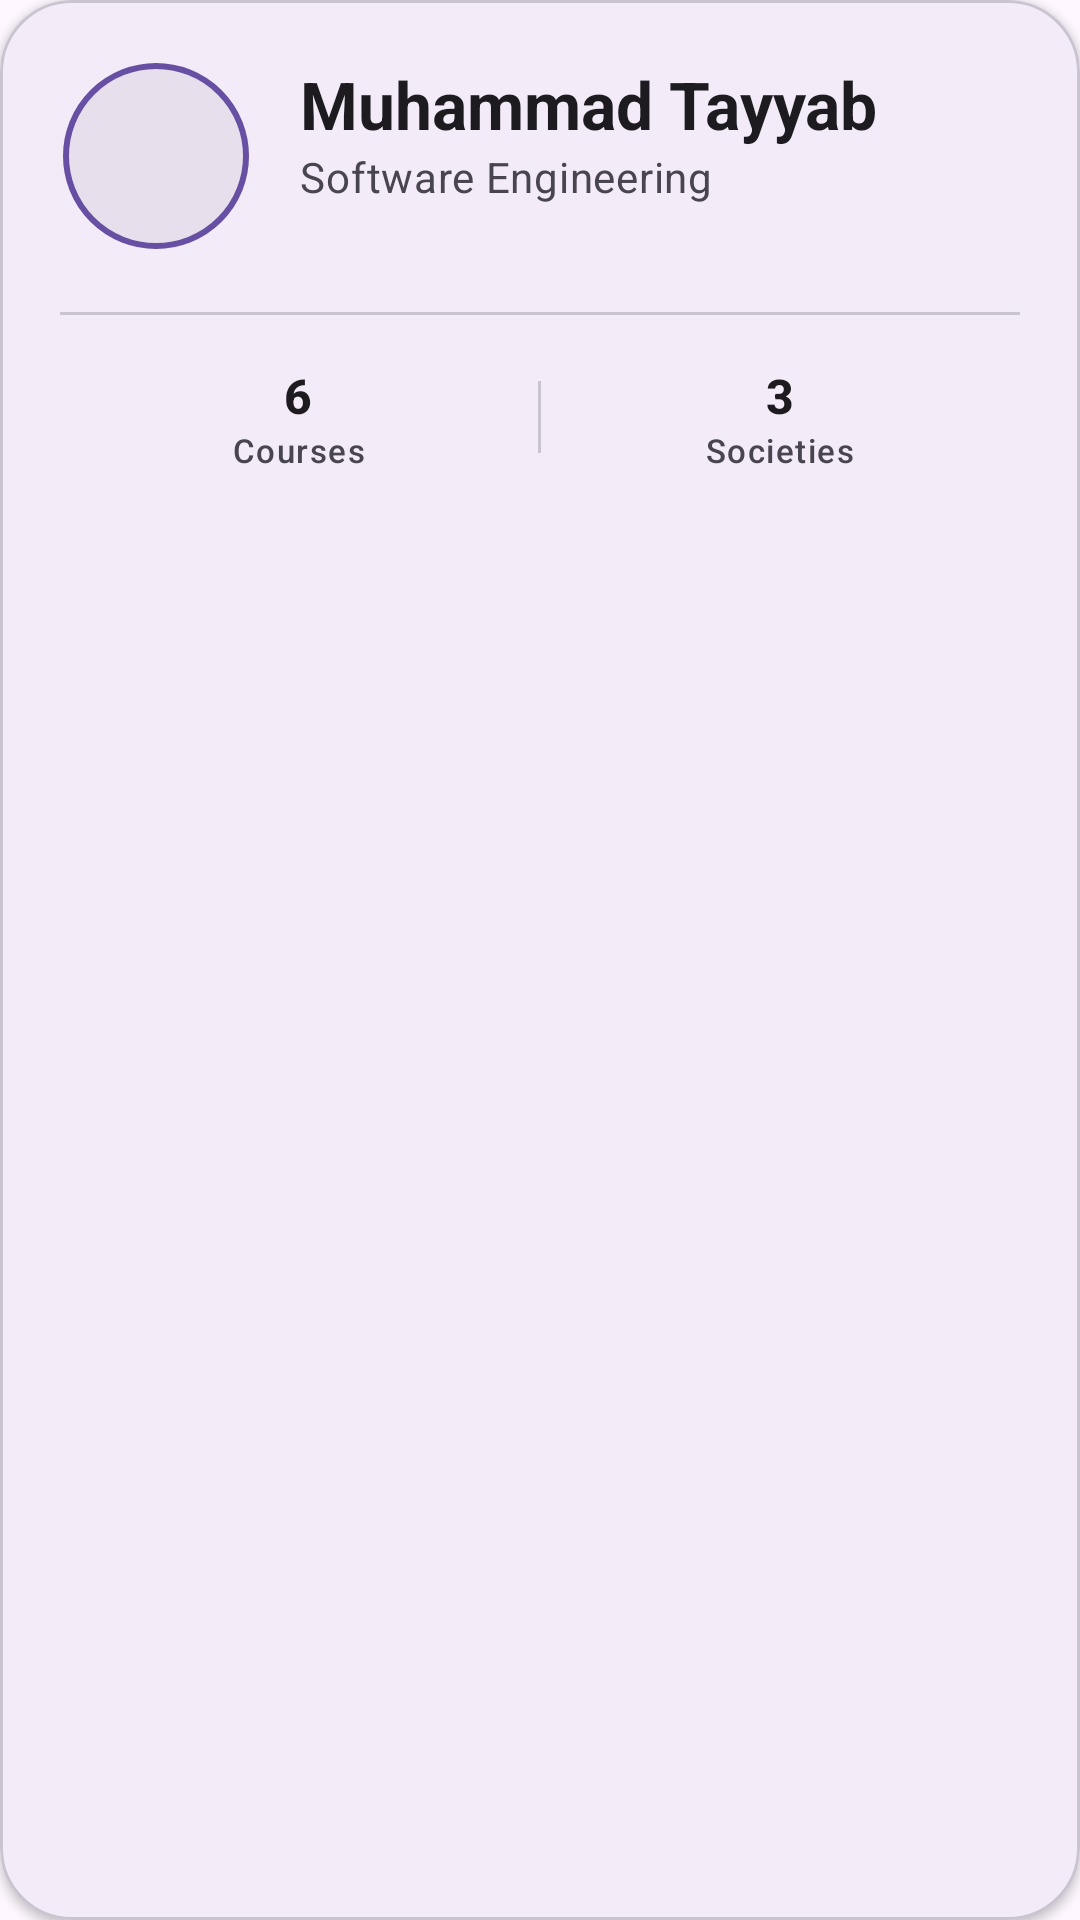

The Android layout XML behind this screen, and the referenced resources:
<!-- AndroidManifest.xml: application theme Theme.FastConnect -->
<!-- res/layout/layout_profile_header.xml -->
<?xml version="1.0" encoding="utf-8"?>
<com.google.android.material.card.MaterialCardView
    xmlns:android="http://schemas.android.com/apk/res/android"
    xmlns:app="http://schemas.android.com/apk/res-auto"
    xmlns:tools="http://schemas.android.com/tools"
    android:layout_width="match_parent"
    android:layout_height="wrap_content"
    android:layout_margin="16dp"
    app:cardCornerRadius="24dp"
    app:cardElevation="2dp"
    app:strokeWidth="1dp"
    app:strokeColor="?attr/colorOutlineVariant">

    <androidx.constraintlayout.widget.ConstraintLayout
        android:layout_width="match_parent"
        android:layout_height="wrap_content"
        android:padding="20dp">

        <com.google.android.material.imageview.ShapeableImageView
            android:id="@+id/avatar"
            android:layout_width="64dp"
            android:layout_height="64dp"
            android:padding="2dp"
            app:strokeWidth="2dp"
            app:strokeColor="?attr/colorPrimary"
            app:shapeAppearanceOverlay="@style/ShapeAppearance.Material3.Corner.Full"
            android:background="?attr/colorSurfaceVariant"
            app:layout_constraintStart_toStartOf="parent"
            app:layout_constraintTop_toTopOf="parent"
            tools:src="@android:drawable/ic_menu_gallery" />

        <TextView
            android:id="@+id/name"
            android:layout_width="0dp"
            android:layout_height="wrap_content"
            android:layout_marginStart="16dp"
            android:text="Muhammad Tayyab"
            android:textAppearance="?attr/textAppearanceTitleLarge"
            android:textStyle="bold"
            app:layout_constraintEnd_toEndOf="parent"
            app:layout_constraintStart_toEndOf="@id/avatar"
            app:layout_constraintTop_toTopOf="@id/avatar" />

        <TextView
            android:id="@+id/department"
            android:layout_width="0dp"
            android:layout_height="wrap_content"
            android:text="Software Engineering"
            android:textAppearance="?attr/textAppearanceBodyMedium"
            android:textColor="?attr/colorOnSurfaceVariant"
            app:layout_constraintEnd_toEndOf="@id/name"
            app:layout_constraintStart_toStartOf="@id/name"
            app:layout_constraintTop_toBottomOf="@id/name" />

        <com.google.android.material.divider.MaterialDivider
            android:id="@+id/divider"
            android:layout_width="match_parent"
            android:layout_height="wrap_content"
            android:layout_marginTop="20dp"
            app:layout_constraintTop_toBottomOf="@id/avatar" />

        <LinearLayout
            android:layout_width="match_parent"
            android:layout_height="wrap_content"
            android:layout_marginTop="16dp"
            android:orientation="horizontal"
            android:weightSum="2"
            app:layout_constraintTop_toBottomOf="@id/divider">

            <LinearLayout
                android:layout_width="0dp"
                android:layout_height="wrap_content"
                android:layout_weight="1"
                android:gravity="center"
                android:orientation="vertical">

                <TextView
                    android:layout_width="wrap_content"
                    android:layout_height="wrap_content"
                    android:text="6"
                    android:textAppearance="?attr/textAppearanceTitleMedium"
                    android:textStyle="bold" />

                <TextView
                    android:layout_width="wrap_content"
                    android:layout_height="wrap_content"
                    android:text="Courses"
                    android:textAppearance="?attr/textAppearanceLabelSmall"
                    android:textColor="?attr/colorOnSurfaceVariant" />
            </LinearLayout>

            <View
                android:layout_width="1dp"
                android:layout_height="24dp"
                android:layout_gravity="center"
                android:background="?attr/colorOutlineVariant" />

            <LinearLayout
                android:layout_width="0dp"
                android:layout_height="wrap_content"
                android:layout_weight="1"
                android:gravity="center"
                android:orientation="vertical">

                <TextView
                    android:layout_width="wrap_content"
                    android:layout_height="wrap_content"
                    android:text="3"
                    android:textAppearance="?attr/textAppearanceTitleMedium"
                    android:textStyle="bold" />

                <TextView
                    android:layout_width="wrap_content"
                    android:layout_height="wrap_content"
                    android:text="Societies"
                    android:textAppearance="?attr/textAppearanceLabelSmall"
                    android:textColor="?attr/colorOnSurfaceVariant" />
            </LinearLayout>

        </LinearLayout>

    </androidx.constraintlayout.widget.ConstraintLayout>

</com.google.android.material.card.MaterialCardView>
<!-- resources referenced by this layout -->
<resources>
  <style name="Theme.FastConnect" parent="Base.Theme.FastConnect" />
  <style name="Base.Theme.FastConnect" parent="Theme.Material3.DayNight.NoActionBar">
          
          
      </style>
</resources>
